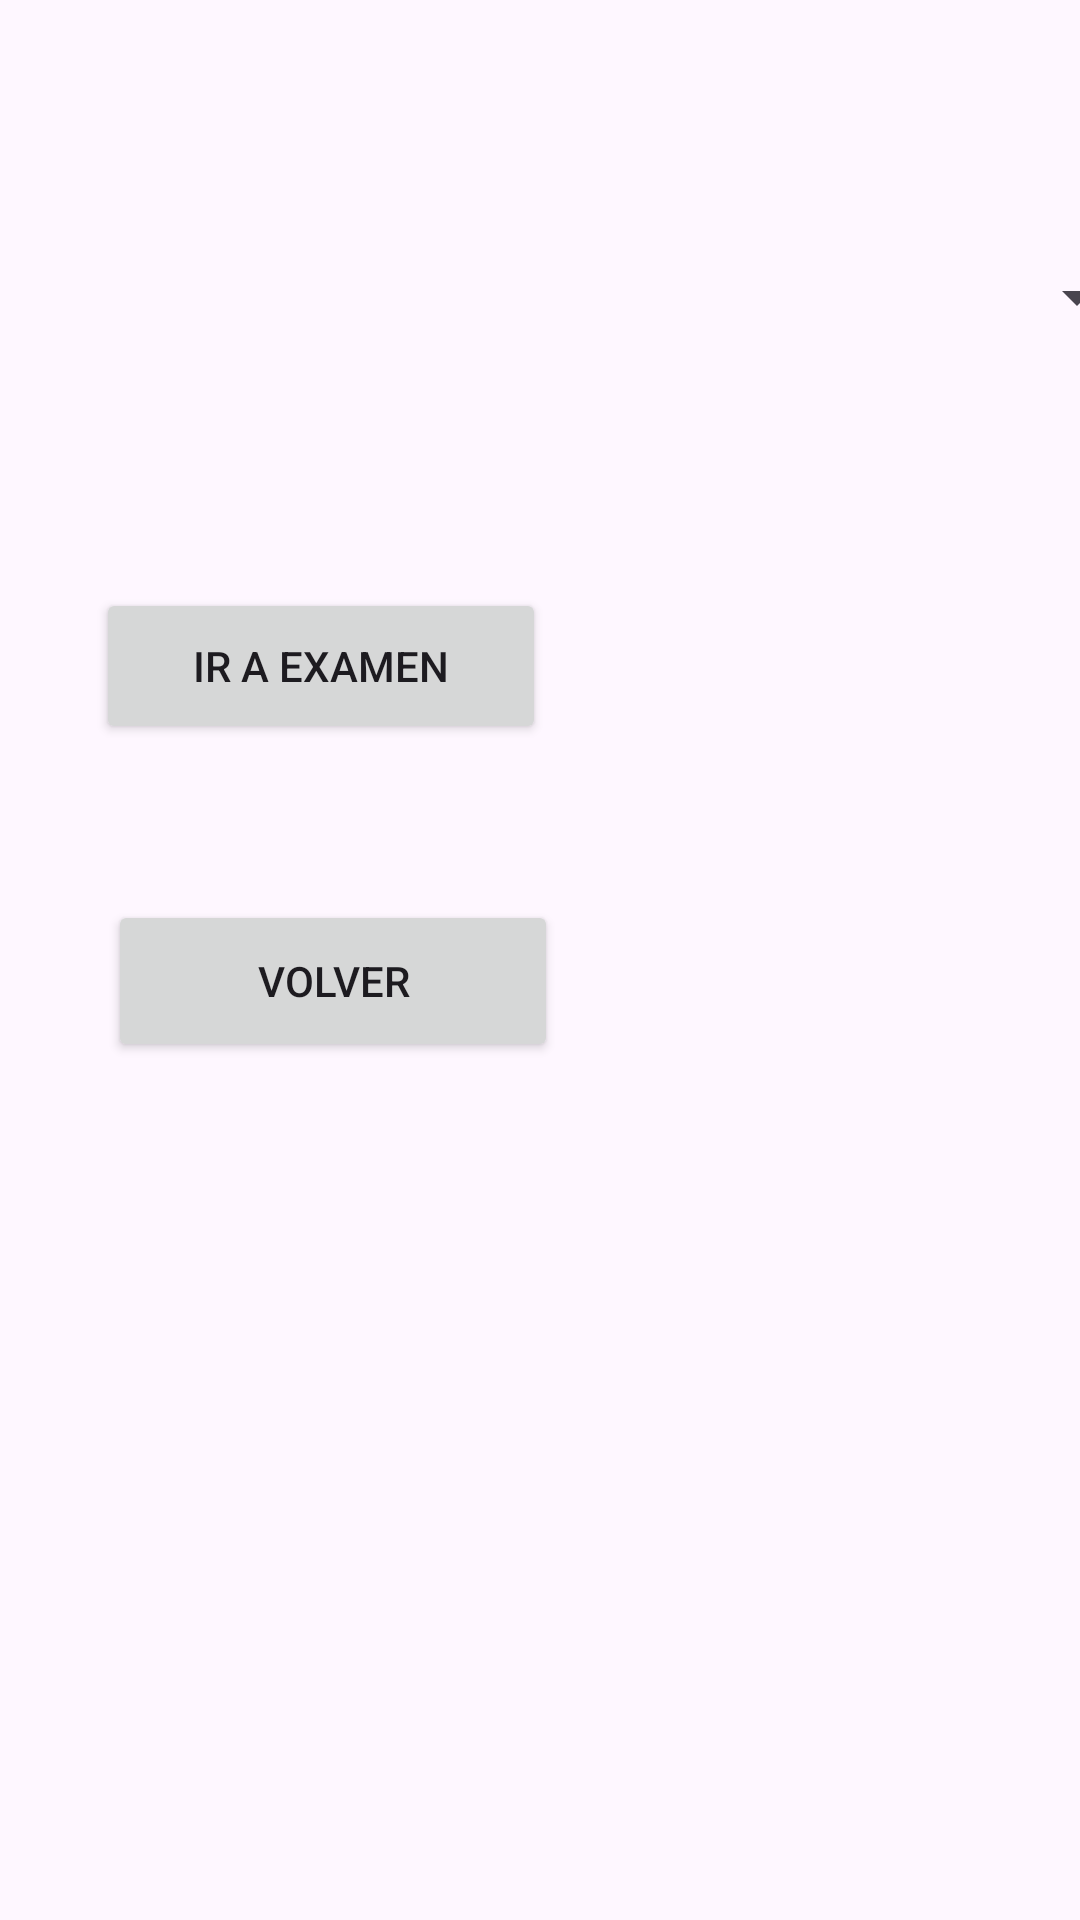

Here is an Android app screen rendered from its layout file. Give the layout XML and the strings, colors and styles it references.
<!-- AndroidManifest.xml: application theme Theme.AppClase -->
<!-- res/layout/examenpractico.xml -->
<?xml version="1.0" encoding="utf-8"?>
<androidx.constraintlayout.widget.ConstraintLayout xmlns:android="http://schemas.android.com/apk/res/android"
    xmlns:app="http://schemas.android.com/apk/res-auto"
    xmlns:tools="http://schemas.android.com/tools"
    android:layout_width="match_parent"
    android:layout_height="match_parent"
    android:onClick="volver"
    tools:context=".ExamenPractico">

    <Button
        android:id="@+id/botonExamenPracticoPorAlumno"
        android:layout_width="150dp"
        android:layout_height="52dp"
        android:layout_marginStart="32dp"
        android:layout_marginTop="196dp"
        android:onClick="examenPracticoPorAlumno"
        android:text="Ir a examen"
        app:layout_constraintStart_toStartOf="parent"
        app:layout_constraintTop_toTopOf="parent" />

    <Button
        android:id="@+id/botonVolver"
        android:layout_width="150dp"
        android:layout_height="54dp"
        android:layout_marginStart="36dp"
        android:layout_marginTop="300dp"
        android:onClick="volver"
        android:text="volver"
        app:layout_constraintStart_toStartOf="parent"
        app:layout_constraintTop_toTopOf="parent" />

    <Spinner
        android:id="@+id/spinnerAlumnosExamenPractico"
        android:layout_width="207dp"
        android:layout_height="62dp"
        android:layout_marginStart="176dp"
        android:layout_marginTop="8dp"
        android:minHeight="48dp"
        app:layout_constraintBottom_toBottomOf="parent"
        app:layout_constraintStart_toStartOf="parent"
        app:layout_constraintTop_toTopOf="parent"
        app:layout_constraintVertical_bias="0.105" />

</androidx.constraintlayout.widget.ConstraintLayout>
<!-- resources referenced by this layout -->
<resources>
  <style name="Theme.AppClase" parent="Base.Theme.AppClase" />
  <style name="Base.Theme.AppClase" parent="Theme.Material3.DayNight.NoActionBar">
          
          
      </style>
</resources>
